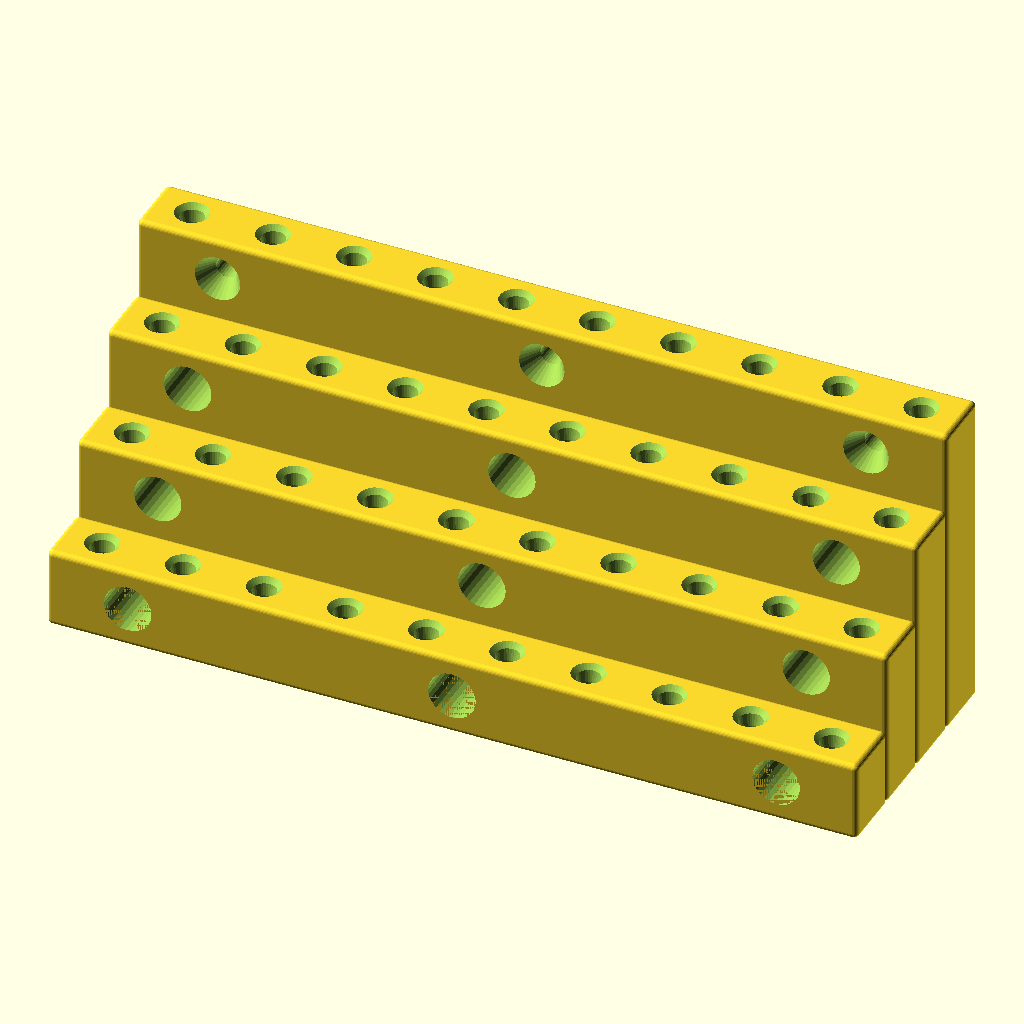
Cell 1 — every parameter at its default value.
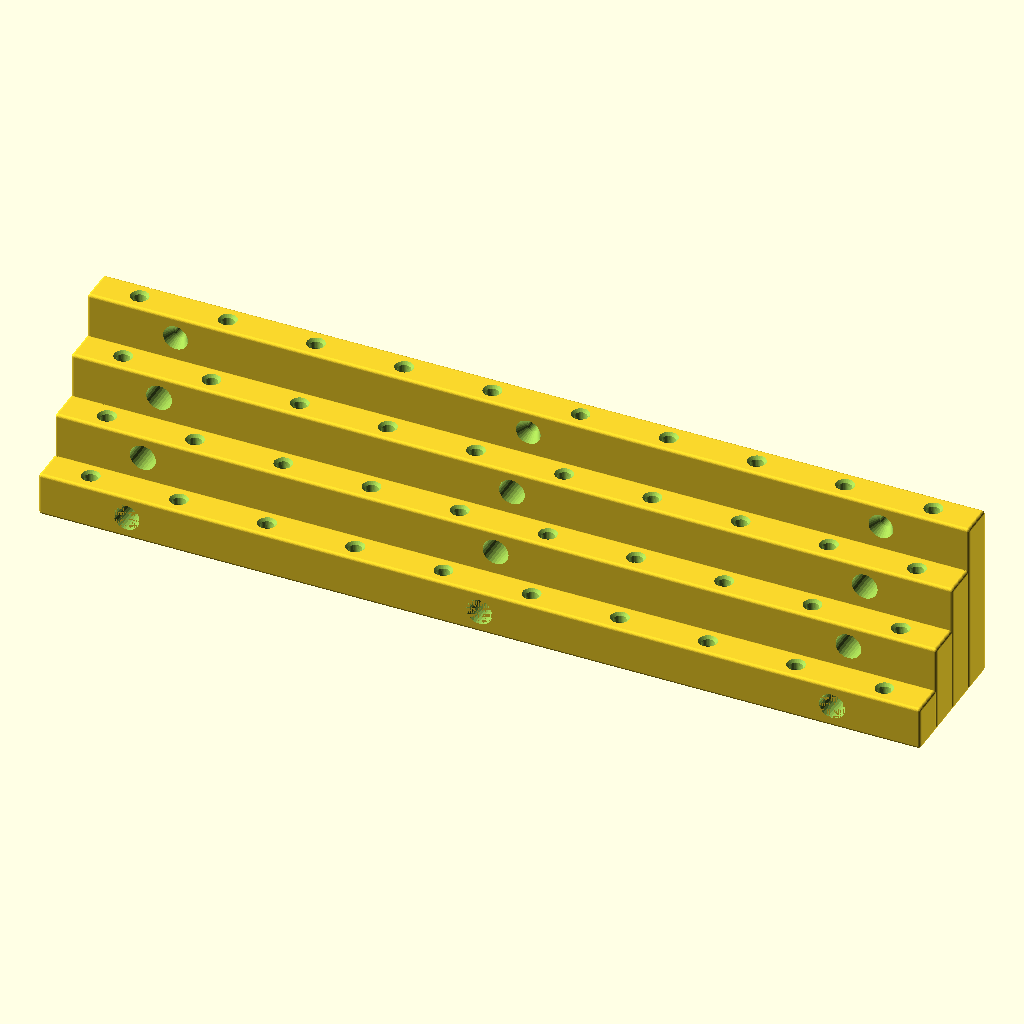
Cell 2: the same model with width = 300.
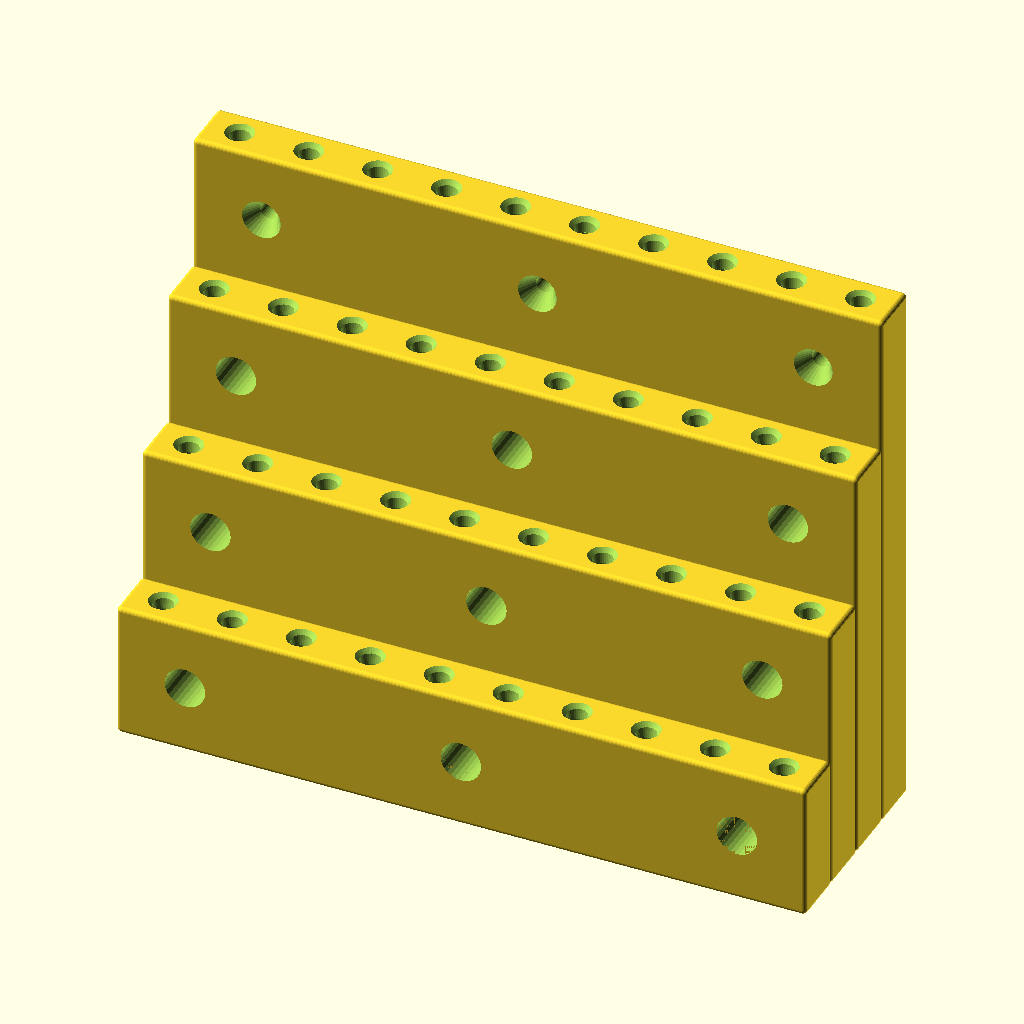
Cell 3: heightOfStep = 30 (everything else at default).
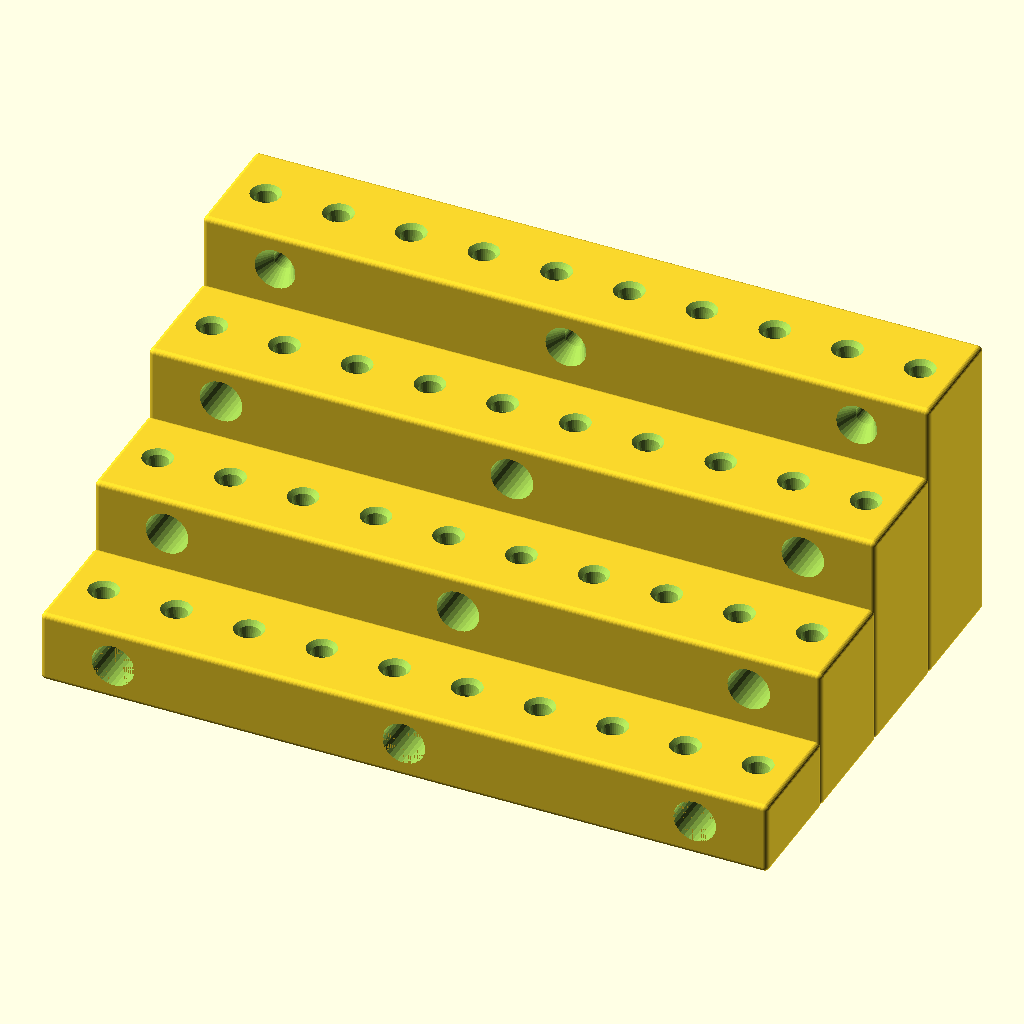
Cell 4: the same model with depthOfStep = 24.
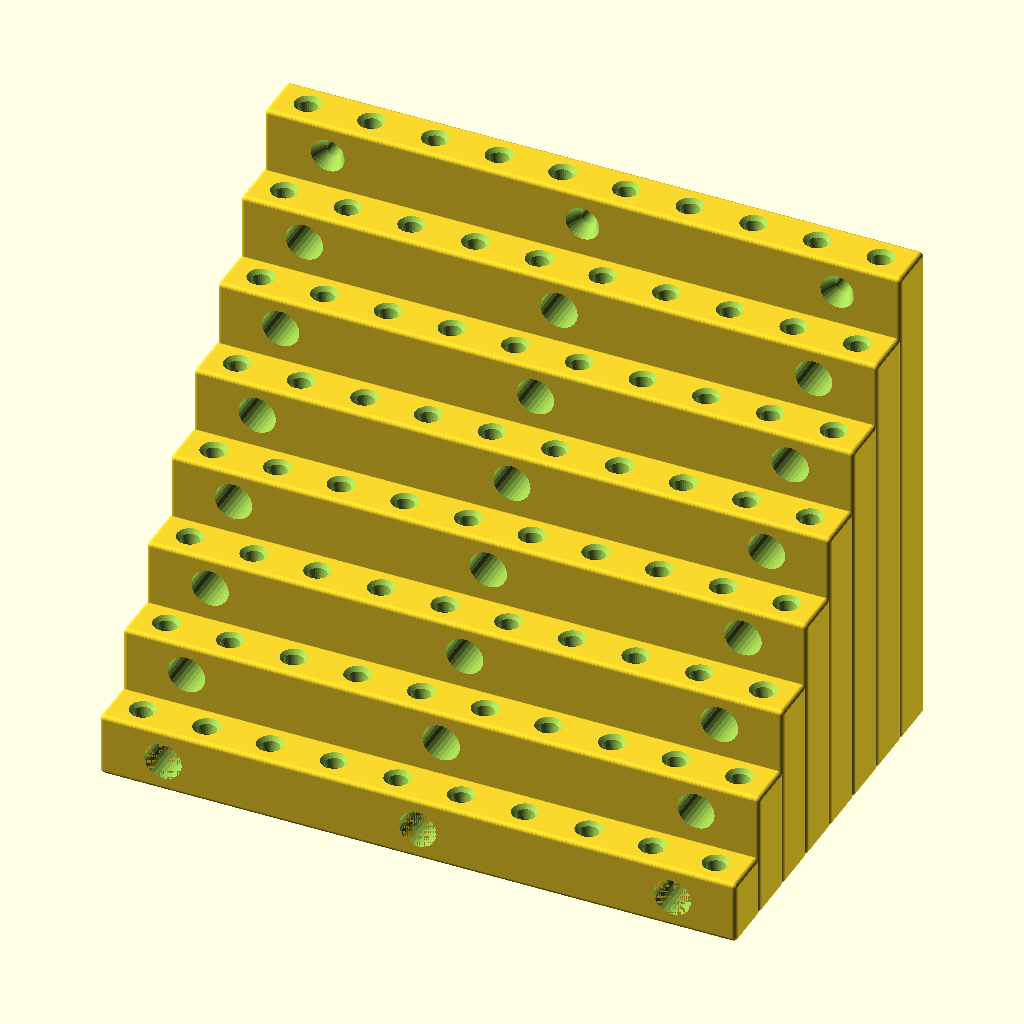
Cell 5 — numberOfSteps set to 8, the other parameters unchanged.
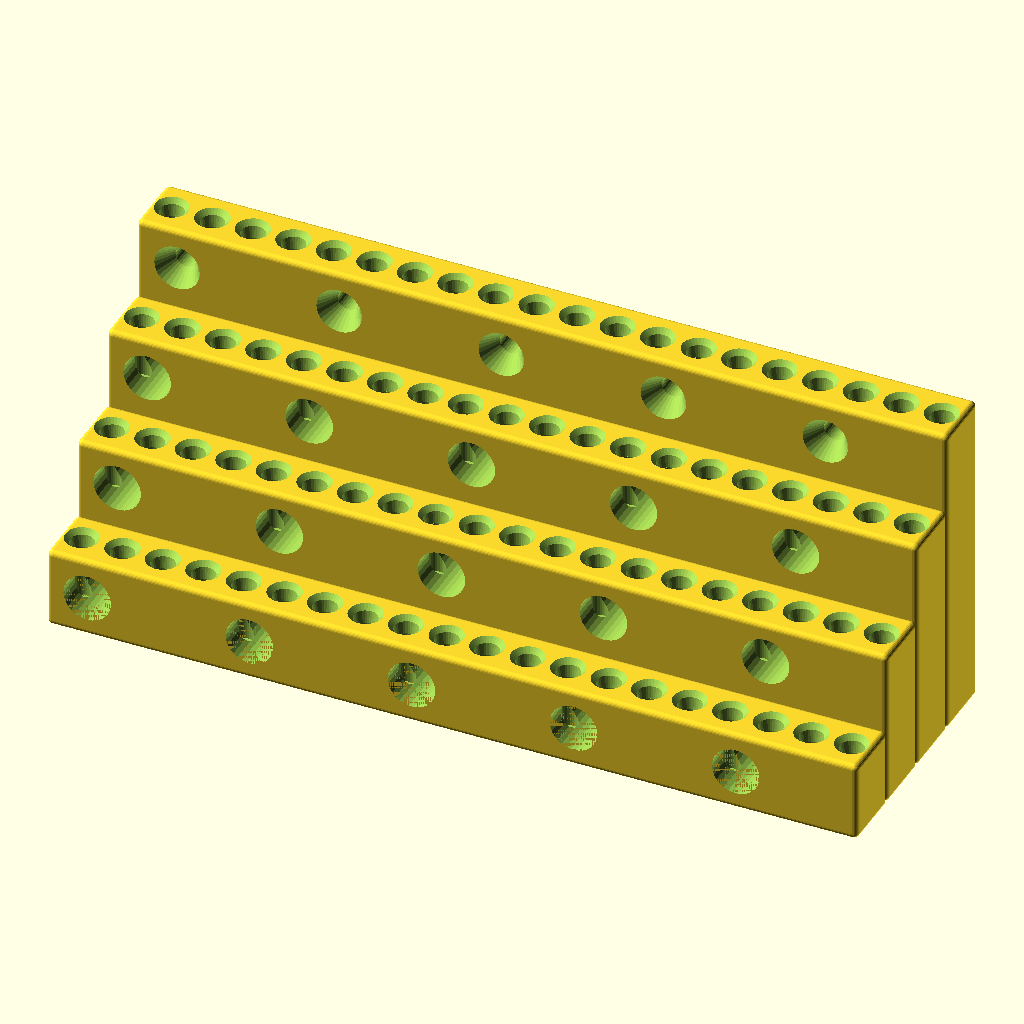
Cell 6: numberOfTools = 20 (everything else at default).
All cells are drawn from the same view direction (rotation 55°, 0°, 25°, orthographic, colour scheme Cornfield), but the view is re-fitted for each cell, so position and scale can differ between cells as well as the parameter.
Source of the model, inputs/thingiverse/files/thing-1437144/files/MillToolHolder.scad:
// <Sopak's Mill Tool Holder> (c) by <Kamil Sopko>
// 
// <Sopak's Mill Tool Holder> is licensed under a
// Creative Commons Attribution-ShareAlike 4.0 Unported License.
// 
// You should have received a copy of the license along with this
// work.  If not, see <http://creativecommons.org/licenses/by-sa/4.0/>.



/* [Main Dimensions] */

//width of device
width=150;
//height of step
heightOfStep=15;
//depth of device to slide properly
depthOfStep=12;
//numbero of steps
numberOfSteps=4;
//distance between tools
numberOfTools=10;
//diameter of  tools
toolDiameter=3.175;
//depth of tool  hole
toolDepth=13;
/* [Other Values] */

//just  for cleaner boolean  operations
tolerance=0.1;
//tolerance for tool diameter
toolDiameterTolerance=0.3;
//diametter of screw (screw head is  2.2*)
screwDiameter=4;
//screw  every  X each
screwEachTool=4;
//screw every each  step
screwEachStep=1;
//quality
$fn=30;

//calculations
step=(width)/(numberOfTools);


//cubeX is from here http://www.thingiverse.com/thing:112008

// Include here  for customizer compatibility
//
// Simple and fast corned cube!
// Anaximandro de Godinho.
//

module cubeX( size, radius=1, rounded=true, center=false )
{
	l = len( size );
	if( l == undef )
		_cubeX( size, size, size, radius, rounded, center );
	else
		_cubeX( size[0], size[1], size[2], radius, rounded, center );
}

module _cubeX( x, y, z, r, rounded, center )
{
	if( rounded )
		if( center )
			translate( [-x/2, -y/2, -z/2] )
			__cubeX( x, y, z, r );
		else
			__cubeX( x, y, z, r );
	else
		cube( [x, y, z], center );
}

module __cubeX(	x, y, z, r )
{
	//TODO: discount r.
	rC = r;
	hull()
	{
		translate( [rC, rC, rC] )
			sphere( r );
		translate( [rC, y-rC, rC] )
			sphere( r );
		translate( [rC, rC, z-rC] )
			sphere( r );
		translate( [rC, y-rC, z-rC] )
			sphere( r );

		translate( [x-rC, rC, rC] )
			sphere( r );
		translate( [x-rC, y-rC, rC] )
			sphere( r );
		translate( [x-rC, rC, z-rC] )
			sphere( r );
		translate( [x-rC, y-rC, z-rC] )
			sphere( r );
	}
}

// end of cubeX customizer compatibility

// holder itself

difference(){
    union(){
        for(i=[0:numberOfSteps-1]){
            translate([0,(depthOfStep-tolerance)*i,0])cubeX([width,depthOfStep,heightOfStep*(i+1)]);    
        }
    }
    
    for(i=[0:numberOfSteps-1]){        
        for(x=[step/2:step:(width)]){
            translate([x,(depthOfStep-tolerance)*i+depthOfStep/2,(heightOfStep*(i+1))+tolerance-toolDepth])cylinder(d=toolDiameter+toolDiameterTolerance,h=toolDepth);
            translate([x,(depthOfStep-tolerance)*i+depthOfStep/2,(heightOfStep*(i+1))+tolerance-toolDiameter])cylinder(d2=toolDiameter*1.5,d1=toolDiameter+toolDiameterTolerance,h=toolDiameter);
            translate([x,(depthOfStep-tolerance)*i+depthOfStep/2,(heightOfStep*(i+1))+tolerance-toolDiameter/2])cylinder(d2=toolDiameter*2,d1=toolDiameter,h=toolDiameter/2);
        }
    }

    for(i=[0:screwEachStep:numberOfSteps-1]){        
        for(x=[step:step*screwEachTool:(width-step)]){
            rotate([-90,0,0]){
                translate([x,-heightOfStep/2-heightOfStep*i,(depthOfStep-2*tolerance)*i])cylinder(d=screwDiameter,h=depthOfStep*numberOfSteps);
                translate([x,-heightOfStep/2-heightOfStep*i,(depthOfStep-2*tolerance)*i])cylinder(d=screwDiameter*2.2,h=depthOfStep*(numberOfSteps-i-1));
                translate([x,-heightOfStep/2-heightOfStep*i,(depthOfStep-2*tolerance)*(numberOfSteps-1)])cylinder(d1=screwDiameter*2.2,d2=screwDiameter*1,h=screwDiameter);
            }
        }
    }    
    
}
Customizer parameters (derived from the source; name, type, default, range or options):
width: number, default 150
heightOfStep: number, default 15
depthOfStep: number, default 12
numberOfSteps: number, default 4
numberOfTools: number, default 10
toolDiameter: number, default 3.175
toolDepth: number, default 13
tolerance: number, default 0.1
toolDiameterTolerance: number, default 0.3
screwDiameter: number, default 4
screwEachTool: number, default 4
screwEachStep: number, default 1
